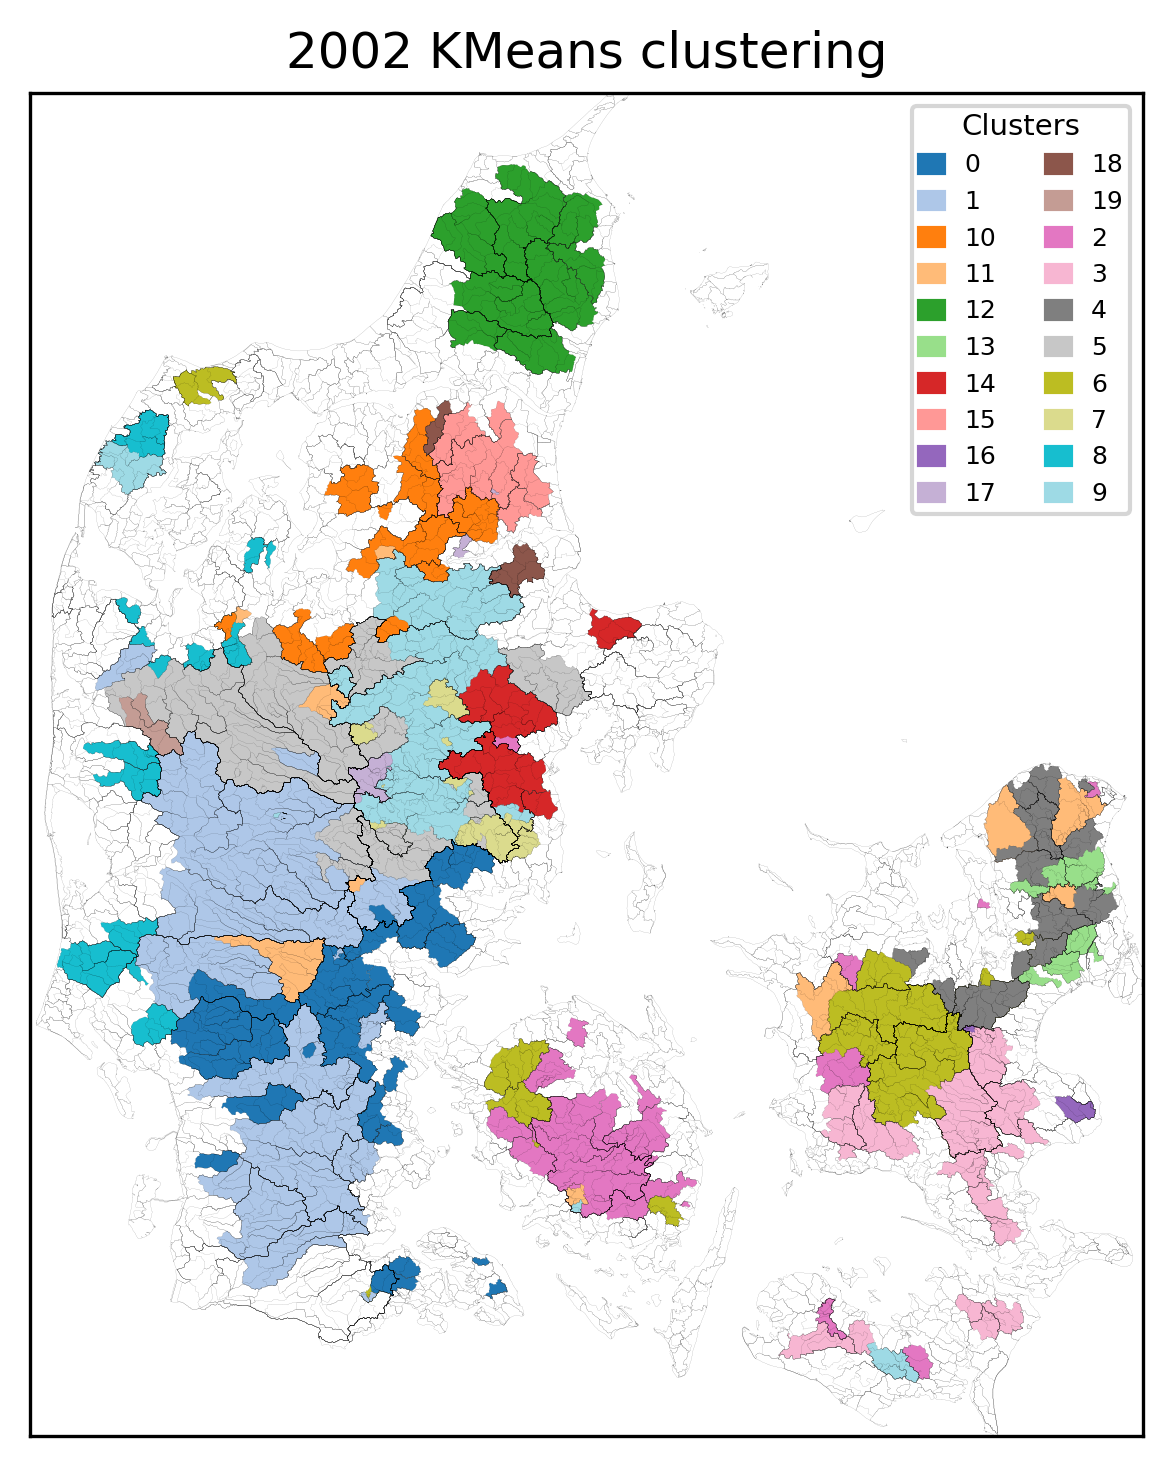

Values plotted in this chart, from the file beside it:
, Cluster
41000024, 0
41000020, 0
42000020, 0
42000014, 0
32000004, 0
32000001, 0
33000004, 0
32000022, 0
34000023, 0
34000019, 0
29000009, 0
31000023, 0
27000045, 0
28000001, 0
35000010, 0
35000006, 0
41000016, 0
41000014, 0
34000002, 0
34000003, 0
27000004, 0
21000872, 0
35000018, 0
35000013, 0
37000038, 0
37000039, 0
38000023, 0
39000002, 0
36000012, 0
37000011, 0
21000085, 1
22000234, 1
25000097, 1
31000027, 1
42000074, 1
42000021, 1
42000019, 1
42000017, 1
41000012, 1
42000012, 1
22000053, 1
25000082, 1
25000078, 1
25000021, 1
34000024, 1
32000013, 1
31000017, 1
25000733, 1
40000001, 1
39000001, 1
38000024, 1
37000034, 1
36000009, 1
36000008, 1
36000015, 1
36000018, 1
46000018, 2
56000005, 2
52000033, 2
46000020, 2
... 210 more rows
